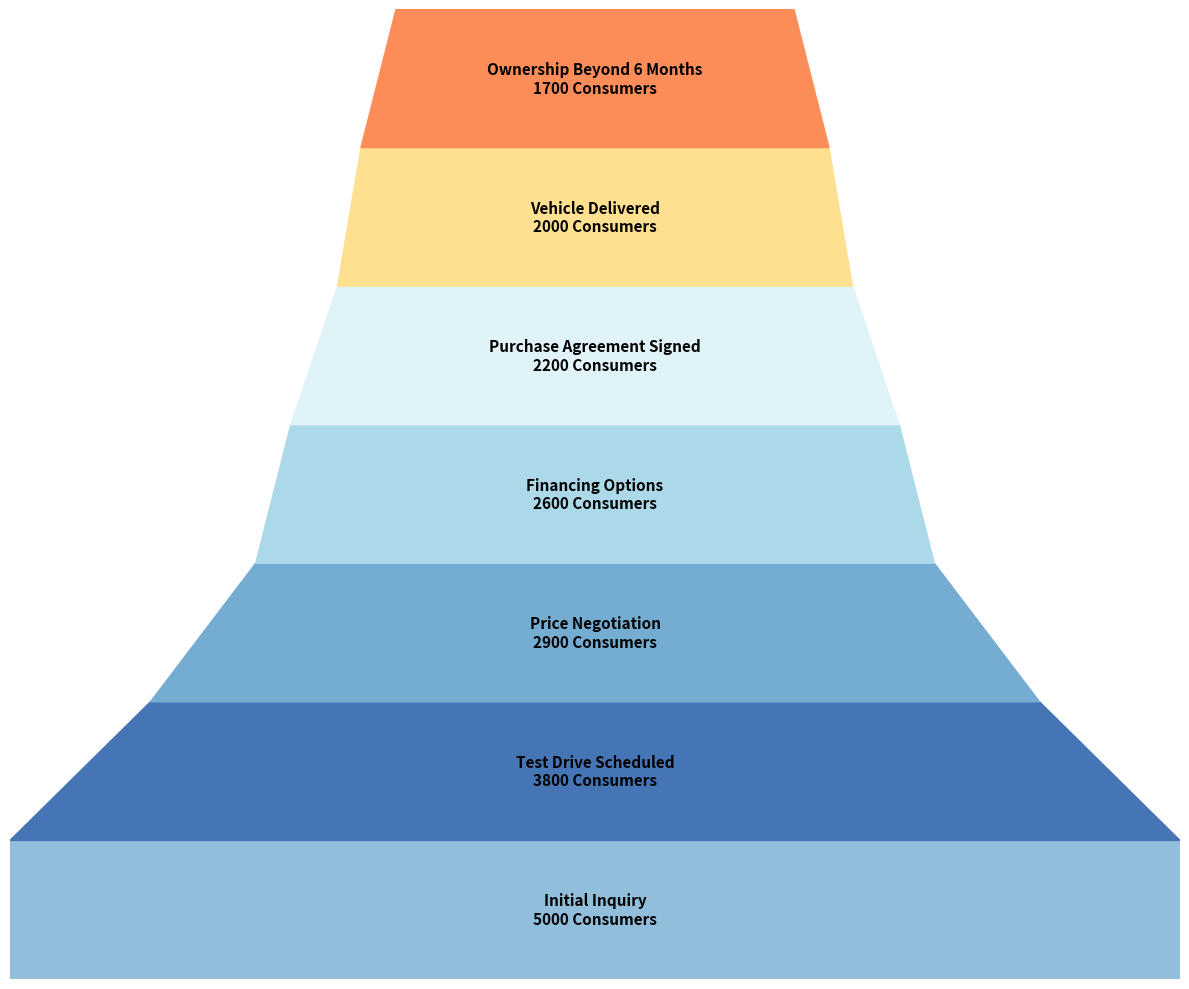

Recreate this plot in Python.
import matplotlib.pyplot as plt
import matplotlib.patches as patches
import numpy as np

steps = [
    "Initial Inquiry", "Test Drive Scheduled", 
    "Price Negotiation", "Financing Options", 
    "Purchase Agreement Signed", "Vehicle Delivered", 
    "Ownership Beyond 6 Months"
]

consumer_counts = np.array([5000, 3800, 2900, 2600, 2200, 2000, 1700])
widths = consumer_counts / consumer_counts[0]
colors = ['#91bfdb', '#4575b4', '#74add1', '#abd9e9', '#e0f3f8', '#fee090', '#fc8d59']

fig, ax = plt.subplots(figsize=(12, 10))

for i in range(len(steps)):
    top_width = widths[i-1] if i > 0 else 1.0
    bottom_width = widths[i]
    trapezoid = patches.Polygon(
        [
            [(1 - top_width) / 2, i], [(1 + top_width) / 2, i], 
            [(1 + bottom_width) / 2, i + 1], [(1 - bottom_width) / 2, i + 1]
        ], closed=True, color=colors[i]
    )
    ax.add_patch(trapezoid)
    ax.text(0.5, i + 0.5, f"{steps[i]}\n{consumer_counts[i]} Consumers",
            ha='center', va='center', fontsize=11, color='black', weight='bold')

ax.set_xlim(0, 1)
ax.set_ylim(0, len(steps))
ax.axis('off')

plt.tight_layout()
plt.show()
